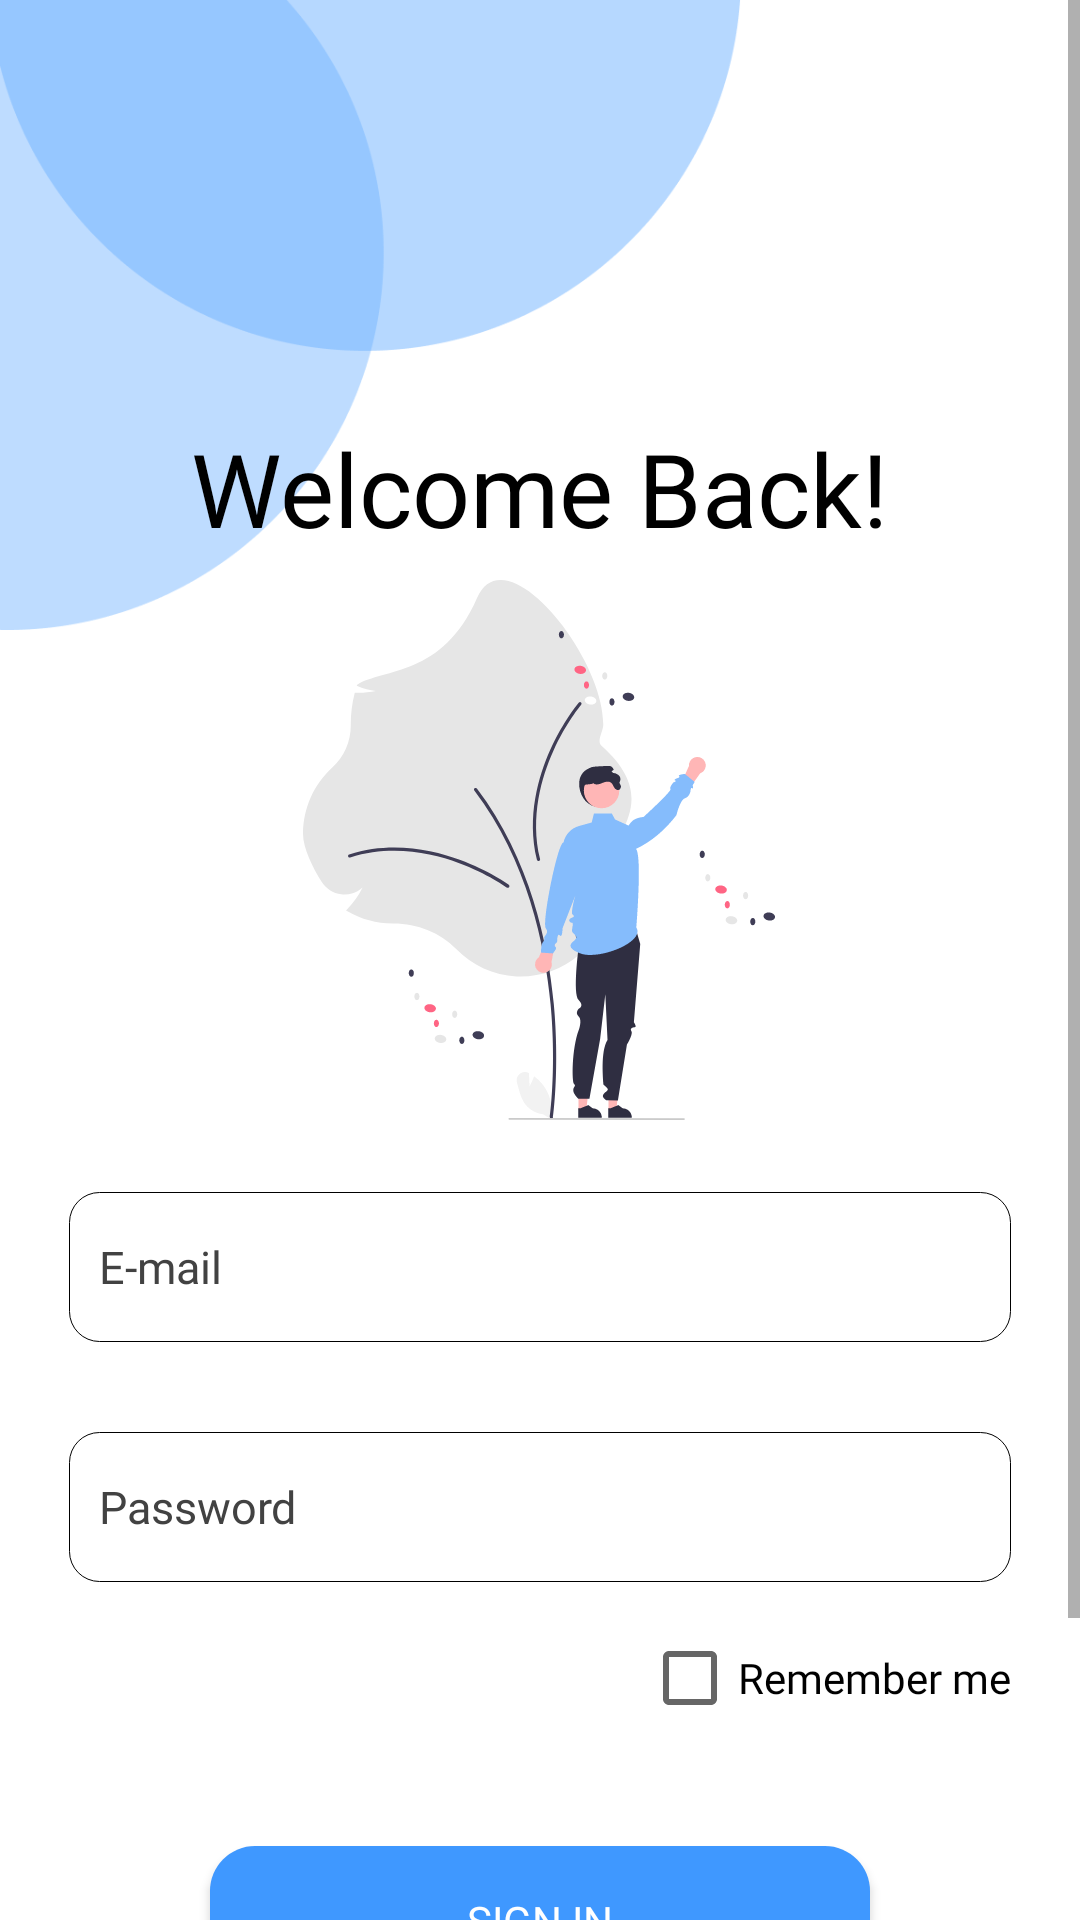

Produce the Android XML layout that renders to this screen, including the resource entries it uses.
<!-- AndroidManifest.xml: application theme Theme.UPress -->
<!-- res/layout/activity_sign_in.xml -->
<?xml version="1.0" encoding="utf-8"?>
<androidx.constraintlayout.widget.ConstraintLayout xmlns:android="http://schemas.android.com/apk/res/android"
    xmlns:app="http://schemas.android.com/apk/res-auto"
    xmlns:tools="http://schemas.android.com/tools"
    android:layout_width="match_parent"
    android:layout_height="match_parent"
    tools:context=".Activity.LoginActivity">

    <ScrollView
        android:layout_width="match_parent"
        android:layout_height="wrap_content"
        app:layout_constraintEnd_toEndOf="parent"
        app:layout_constraintStart_toStartOf="parent"
        app:layout_constraintTop_toTopOf="parent">

        <androidx.constraintlayout.widget.ConstraintLayout
            android:layout_width="match_parent"
            android:layout_height="wrap_content">

            <ImageView
                android:id="@+id/imageView2"
                android:layout_width="247dp"
                android:layout_height="210dp"
                android:background="@drawable/bg_sign_in"
                app:layout_constraintStart_toStartOf="parent"
                app:layout_constraintTop_toTopOf="parent" />

            <TextView
                android:id="@+id/textView"
                android:layout_width="wrap_content"
                android:layout_height="wrap_content"
                android:layout_marginTop="140dp"
                android:fontFamily="@font/poppins_semibold"
                android:text="Welcome Back!"
                android:textColor="@color/black"
                android:textSize="34sp"
                app:layout_constraintEnd_toEndOf="parent"
                app:layout_constraintStart_toStartOf="parent"
                app:layout_constraintTop_toTopOf="parent" />

            <ImageView
                android:id="@+id/imageView"
                android:layout_width="match_parent"
                android:layout_height="180dp"
                android:layout_marginTop="8dp"
                android:src="@drawable/ic_img_login"
                app:layout_constraintEnd_toEndOf="parent"
                app:layout_constraintStart_toStartOf="parent"
                app:layout_constraintTop_toBottomOf="@+id/textView" />

            <EditText
                android:id="@+id/edEmail"
                android:layout_width="match_parent"
                android:layout_height="50dp"
                android:layout_marginStart="23dp"
                android:layout_marginTop="24dp"
                android:layout_marginEnd="23dp"
                android:background="@drawable/et_bg"
                android:fontFamily="@font/poppins_extralight"
                android:hint="E-mail"
                android:paddingStart="10dp"
                android:textColorHint="#424242"
                android:textSize="15sp"
                app:layout_constraintEnd_toEndOf="parent"
                app:layout_constraintHorizontal_bias="0.0"
                app:layout_constraintStart_toStartOf="parent"
                app:layout_constraintTop_toBottomOf="@+id/imageView" />

            <EditText
                android:id="@+id/edPassword"
                android:layout_width="match_parent"
                android:layout_height="50dp"
                android:layout_marginStart="23dp"
                android:layout_marginTop="30dp"
                android:layout_marginEnd="23dp"
                android:background="@drawable/et_bg"
                android:fontFamily="@font/poppins_extralight"
                android:hint="Password"
                android:paddingStart="10dp"
                android:textColorHint="#424242"
                android:textSize="15sp"
                app:layout_constraintEnd_toEndOf="parent"
                app:layout_constraintHorizontal_bias="0.0"
                app:layout_constraintStart_toStartOf="parent"
                app:layout_constraintTop_toBottomOf="@+id/edEmail" />

            <CheckBox
                android:id="@+id/checkBox"
                android:layout_width="wrap_content"
                android:layout_height="wrap_content"
                android:layout_marginTop="8dp"
                android:layout_marginEnd="23dp"
                android:fontFamily="@font/poppins_extralight"
                android:text="Remember me"
                app:layout_constraintEnd_toEndOf="parent"
                app:layout_constraintTop_toBottomOf="@+id/edPassword"
                tools:ignore="TouchTargetSizeCheck" />

            <Button
                android:id="@+id/signUpButton"
                android:layout_width="220dp"
                android:layout_height="50dp"
                android:layout_marginTop="32dp"
                android:background="@drawable/button_bg"
                android:fontFamily="@font/poppins_bold"
                android:gravity="center"
                android:text="Sign In"
                android:textColor="@color/white"
                app:backgroundTint="#3F98FF"
                app:backgroundTintMode="src_in"
                app:layout_constraintEnd_toEndOf="parent"
                app:layout_constraintStart_toStartOf="parent"
                app:layout_constraintTop_toBottomOf="@+id/checkBox" />

            <LinearLayout
                android:id="@+id/linearLayout1"
                android:layout_width="wrap_content"
                android:layout_height="wrap_content"
                android:layout_gravity="center"
                android:layout_marginTop="24dp"
                android:orientation="horizontal"
                app:layout_constraintEnd_toEndOf="parent"
                app:layout_constraintStart_toStartOf="parent"
                app:layout_constraintTop_toBottomOf="@+id/signUpButton">

                <TextView
                    android:id="@+id/checkBox"
                    android:layout_width="wrap_content"
                    android:layout_height="wrap_content"
                    android:fontFamily="@font/poppins_light"
                    android:text="Have'nt an account? "
                    app:layout_constraintEnd_toEndOf="parent"
                    app:layout_constraintHorizontal_bias="0.215"
                    app:layout_constraintStart_toStartOf="parent"
                    app:layout_constraintTop_toBottomOf="@+id/edConfirmPass" />

                <TextView
                    android:id="@+id/tvSignInBtn"
                    android:layout_width="wrap_content"
                    android:layout_height="wrap_content"
                    android:fontFamily="@font/poppins_bold"
                    android:text="Sign Up"
                    android:textColor="#0865D3"
                    app:layout_constraintBottom_toBottomOf="@+id/checkBox"
                    app:layout_constraintStart_toEndOf="@+id/checkBox"
                    app:layout_constraintTop_toTopOf="@+id/checkBox" />

            </LinearLayout>

            <TextView
                android:layout_width="wrap_content"
                android:layout_height="wrap_content"
                android:layout_marginTop="32dp"
                android:fontFamily="@font/poppins_light"
                android:text="UPress®"
                android:textColor="@color/black"
                app:layout_constraintEnd_toEndOf="parent"
                app:layout_constraintStart_toStartOf="parent"
                app:layout_constraintTop_toBottomOf="@+id/linearLayout1" />
        </androidx.constraintlayout.widget.ConstraintLayout>
    </ScrollView>
</androidx.constraintlayout.widget.ConstraintLayout>
<!-- resources referenced by this layout -->
<resources>
  <!-- drawable bg_sign_in: png bitmap (drawable, 12059 bytes) -->
  <!-- drawable button_bg (drawable) -->
  <?xml version="1.0" encoding="utf-8"?>
  <shape xmlns:android="http://schemas.android.com/apk/res/android"
      android:shape="rectangle">
      <solid android:color="#fdc7c7" />
      <corners android:radius="15dp" />
  </shape>
  <!-- drawable et_bg (drawable) -->
  <?xml version="1.0" encoding="utf-8"?>
  <shape android:shape="rectangle" xmlns:android="http://schemas.android.com/apk/res/android">
      <solid android:color="@color/white"/>
      <corners android:radius="10dp"/>
      <stroke android:color="@color/black" android:width="0.2dp"/>
  
  </shape>
  <!-- drawable ic_img_login: vector/xml drawable (drawable, 17248 chars, omitted) -->
  <style name="Theme.UPress" parent="Theme.MaterialComponents.DayNight.NoActionBar">
          
          <item name="colorPrimary">@color/purple_500</item>
          <item name="colorPrimaryVariant">@color/purple_700</item>
          <item name="colorOnPrimary">@color/white</item>
          
          <item name="colorSecondary">@color/teal_200</item>
          <item name="colorSecondaryVariant">@color/teal_700</item>
          <item name="colorOnSecondary">@color/black</item>
          
          <item name="android:statusBarColor" tools:targetApi="l">?attr/colorPrimaryVariant</item>
          
          <item name="android:windowTranslucentStatus">true</item>
  
      </style>
  <!-- not gathered from this repository: default colours our renderer supplied (Android Studio template values) -->
  <color name="purple_500">#FF6200EE</color>
  <color name="purple_700">#FF3700B3</color>
  <color name="teal_200">#FF03DAC5</color>
  <color name="teal_700">#FF018786</color>
  <color name="black">#FF000000</color>
  <color name="white">#FFFFFFFF</color>
</resources>
